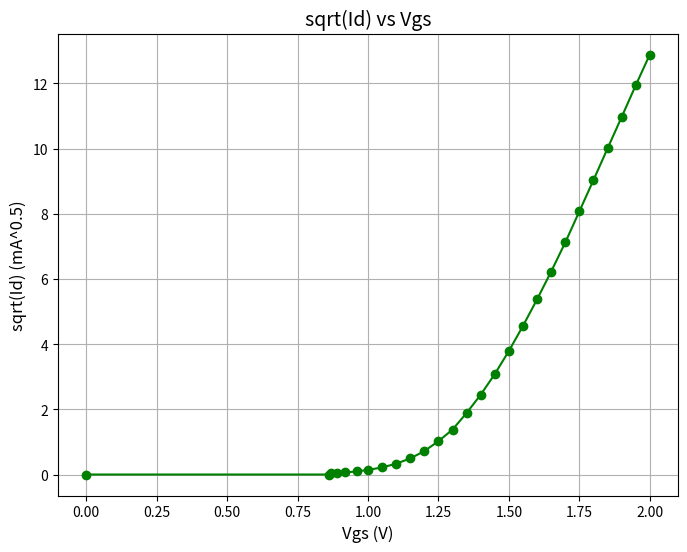

Python code for this plot:
import numpy as np
import matplotlib.pyplot as plt

# Data for Vgs and Id
Vgs = [0, 0.86, 0.87, 0.89, 0.92, 0.96, 1, 1.05, 1.1, 1.15, 1.2, 1.25, 1.3, 1.35, 1.4, 1.45, 1.5, 1.55, 1.6, 1.65, 1.7, 1.75, 1.8, 1.85, 1.9, 1.95, 2]
Id = [0, 0, 0.001, 0.002, 0.004, 0.009, 0.02, 0.047, 0.11, 0.243, 0.516, 1.047, 1.9, 3.57, 6, 9.51, 14.38, 20.8, 28.9, 38.8, 50.7, 65.2, 81.6, 100.1, 120.3, 142.6, 166.1]

# Calculate sqrt(Id)
sqrt_Id = np.sqrt(Id)
print(sqrt_Id)

# Plot sqrt(Id) vs Vgs
plt.figure(figsize=(8,6))
plt.plot(Vgs, sqrt_Id, marker='o', linestyle='-', color='g')

# Adding labels and title
plt.xlabel('Vgs (V)', fontsize=12)
plt.ylabel('sqrt(Id) (mA^0.5)', fontsize=12)
plt.title('sqrt(Id) vs Vgs', fontsize=14)

# Adding grid
plt.grid(True)

# Show plot
plt.show()
